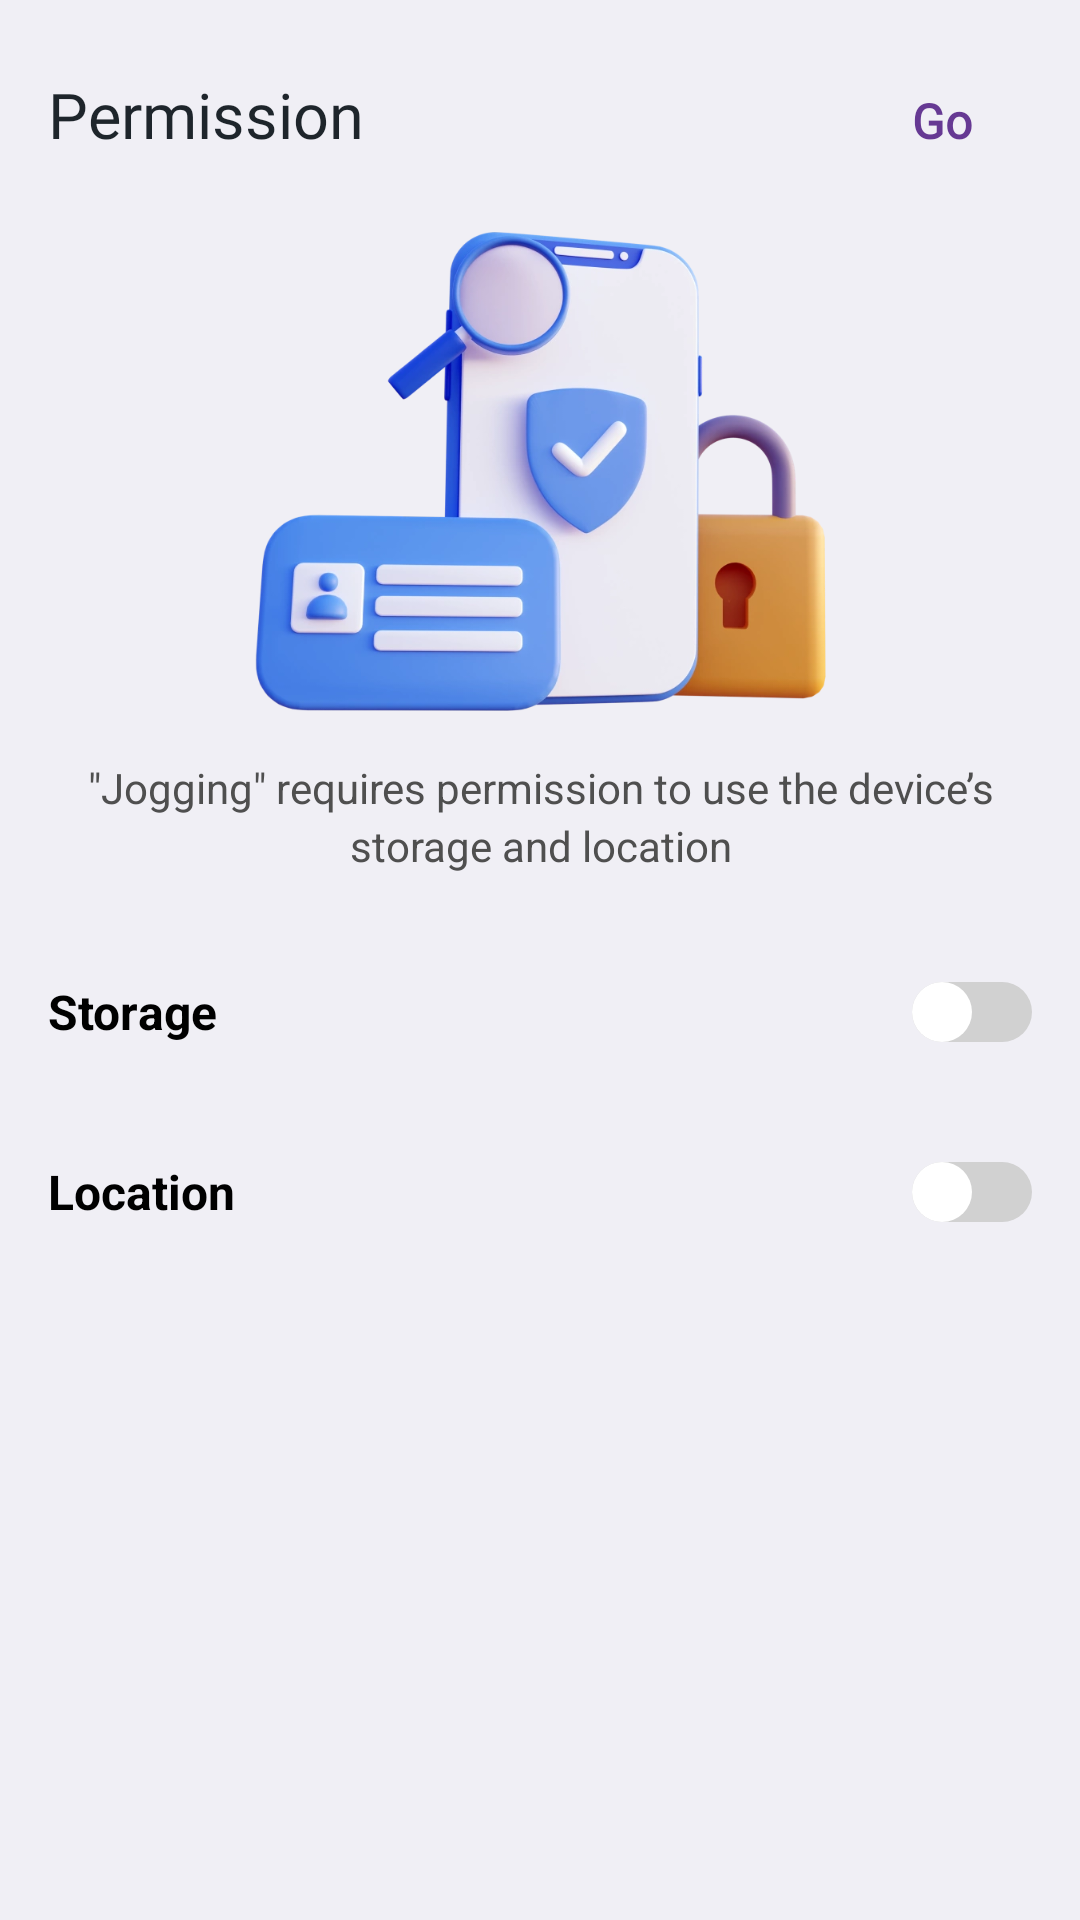

This screen was rendered from an Android layout file. Write that file and the resources it references.
<!-- AndroidManifest.xml: application theme Theme.HahaloloFake -->
<!-- res/layout/activity_permission.xml -->
<?xml version="1.0" encoding="utf-8"?>
<layout xmlns:android="http://schemas.android.com/apk/res/android"
    xmlns:app="http://schemas.android.com/apk/res-auto">

    <LinearLayout
        android:layout_width="match_parent"
        android:layout_height="match_parent"
        android:background="#F0EFF5"
        android:orientation="vertical"
        android:padding="16dp">

        <LinearLayout
            android:id="@+id/header_permission"
            android:layout_width="match_parent"
            android:layout_height="48dp"
            app:layout_constraintStart_toStartOf="parent"
            app:layout_constraintTop_toTopOf="parent">

            <TextView
                android:id="@+id/title_permission"
                android:layout_width="0dp"
                android:layout_height="48dp"
                android:layout_weight="1"
                android:fontFamily="@font/montserrat_semibold"
                android:gravity="start"
                android:lineSpacingExtra="28.6dp"
                android:paddingTop="8dp"
                android:text="@string/title_permission"
                android:textColor="#1E252B"
                android:textSize="21sp"
                app:layout_constraintStart_toStartOf="parent"
                app:layout_constraintTop_toTopOf="parent" />

            <TextView
                android:id="@+id/btn_go"
                android:layout_width="wrap_content"
                android:layout_height="48dp"
                android:backgroundTint="@color/white"
                android:gravity="center"
                android:paddingHorizontal="20dp"
                android:text="@string/go"
                android:fontFamily="@font/manrope_bold"
                android:textStyle="bold"
                android:textColor="@color/primary"
                android:textSize="16sp"
                app:layout_constraintTop_toTopOf="parent" />
        </LinearLayout>

        <ImageView
            android:id="@+id/image_permission"
            android:layout_width="214dp"
            android:layout_height="170.24dp"
            android:layout_gravity="center_horizontal"
            android:layout_marginTop="8dp"
            android:layout_marginBottom="4dp"
            android:src="@drawable/ic_permission" />

        <TextView
            android:id="@+id/description_perssion"
            android:layout_width="match_parent"
            android:layout_height="wrap_content"
            android:layout_marginTop="6.76dp"
            android:layout_marginBottom="20dp"
            android:gravity="center"
            android:lineSpacingExtra="3dp"
            android:text="@string/content_permission"
            android:textColor="#4F4F4F"
            android:textSize="14sp" />

        <LinearLayout
            android:layout_width="match_parent"
            android:layout_height="52dp"
            android:layout_marginBottom="8dp"
            android:background="@drawable/switch_bar_corner"
            android:gravity="center_vertical"
            android:orientation="horizontal">

            <TextView
                android:id="@+id/tv_storage"
                android:layout_width="0dp"
                android:layout_height="32dp"
                android:layout_weight="1"
                android:gravity="center_vertical"
                android:text="@string/storage_permission"
                android:textColor="@color/black"
                android:textSize="16sp"
                android:textStyle="bold" />

            <androidx.appcompat.widget.SwitchCompat
                android:id="@+id/switch1"
                android:layout_width="wrap_content"
                android:layout_height="wrap_content"
                android:thumb="@drawable/bg_thumb"
                app:track="@drawable/bg_track" />
        </LinearLayout>

        <LinearLayout
            android:layout_width="match_parent"
            android:layout_height="52dp"
            android:layout_marginBottom="8dp"
            android:background="@drawable/switch_bar_corner"
            android:gravity="center_vertical"
            android:orientation="horizontal">

            <TextView
                android:id="@+id/tv_camera"
                android:layout_width="0dp"
                android:layout_height="32dp"
                android:layout_weight="1"
                android:gravity="center_vertical"
                android:text="@string/location_permission"
                android:textColor="@color/black"
                android:textSize="16sp"
                android:textStyle="bold" />

            <androidx.appcompat.widget.SwitchCompat
                android:id="@+id/switch2"
                android:layout_width="wrap_content"
                android:layout_height="wrap_content"
                android:thumb="@drawable/bg_thumb"
                app:track="@drawable/bg_track" />
        </LinearLayout>

    </LinearLayout>
</layout>
<!-- resources referenced by this layout -->
<resources>
  <color name="black">#FF000000</color>
  <color name="primary">#663993</color>
  <color name="white">#FFFFFFFF</color>
  <!-- drawable bg_thumb (drawable) -->
  <?xml version="1.0" encoding="utf-8"?>
  <selector xmlns:android="http://schemas.android.com/apk/res/android">
  
      <item android:state_checked="true">
          <shape android:shape="oval">
              <solid android:color="@android:color/white"/>
              <stroke android:width="@dimen/_2sdp"
                  android:color="#663993"/>
              <size android:width="20dp"
                  android:height="20dp"/>
          </shape>
      </item>
  
      <item android:state_checked="false">
          <shape android:shape="oval">
              <solid android:color="#FFFFFF"/>
              <stroke android:width="@dimen/_2sdp"
                  android:color="#D1D1D1"/>
              <size android:width="20dp"
                  android:height="20dp"/>
          </shape>
      </item>
  
  </selector>
  <!-- drawable bg_track (drawable) -->
  <?xml version="1.0" encoding="utf-8"?>
  <selector xmlns:android="http://schemas.android.com/apk/res/android">
  
      <item android:state_checked="true">
          <shape android:shape="rectangle">
              <solid android:color="#663993"/>
              <corners android:radius="100dp"/>
              <size android:height="20dp"/>
          </shape>
      </item>
  
      <item android:state_checked="false">
          <shape android:shape="rectangle">
              <solid android:color="#D1D1D1"/>
              <corners android:radius="100dp"/>
              <size android:height="20dp"/>
          </shape>
      </item>
  </selector>
  <!-- drawable ic_permission: webp bitmap (drawable, 39262 bytes) -->
  <string name="content_permission">\u0022Jogging\u0022 requires permission to use the device’s storage and location</string>
  <string name="go">Go</string>
  <string name="location_permission">Location</string>
  <string name="storage_permission">Storage</string>
  <string name="title_permission">Permission</string>
  <style name="Theme.HahaloloFake" parent="Theme.AppCompat.Light.NoActionBar">
          
          <item name="colorPrimary">#663993</item>
          <item name="colorPrimaryDark">#663993</item>
          <item name="colorAccent">#663993</item>
          <item name="android:windowIsTranslucent">true</item>
          
      </style>
</resources>
